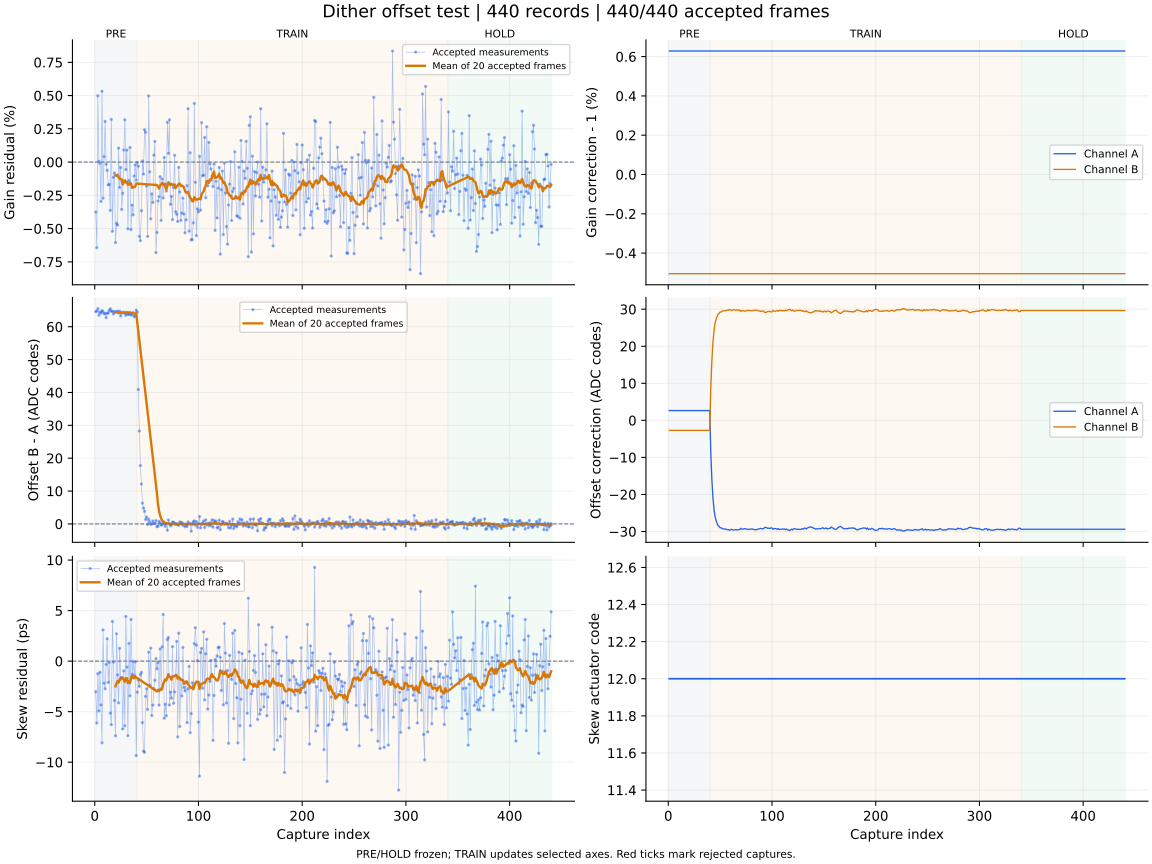

The table this chart was drawn from, first rows:
capture, iteration, status, gain_error_ppm, offset_error_codes, skew_error_ps, gain_corr_a, gain_corr_b, offset_a_codes, offset_b_codes, actuator_code, skew_action, skew_step_codes, batch_used, batch_frames, batch_skew_ps, clipped_samples, n0, rotation, alignment_margin, phase, attempt
1, 700, ok, -3756, 64.6, -3.03, 1.006, 0.995, 2.643, -2.705, 12, none, 0, 0, 0, , 0, -1, 0, 1063, pre, 0
2, 701, ok, -6433, 64.77, -6.12, 1.006, 0.995, 2.643, -2.705, 12, none, 0, 0, 0, , 0, -1, 0, 1058, pre, 1
3, 702, ok, 4988, 65.53, -1.25, 1.006, 0.995, 2.643, -2.705, 12, none, 0, 0, 0, , 0, -1, 0, 1041, pre, 2
4, 703, ok, 59.0, 63.49, -4.92, 1.006, 0.995, 2.643, -2.705, 12, none, 0, 0, 0, , 0, -1, 0, 1099, pre, 3
5, 704, ok, -103.0, 64.49, -1.11, 1.006, 0.995, 2.643, -2.705, 12, none, 0, 0, 0, , 0, -1, 0, 975, pre, 4
6, 705, ok, -2958, 64.16, -4.34, 1.006, 0.995, 2.643, -2.705, 12, none, 0, 0, 0, , 0, -1, 0, 1086, pre, 5
7, 706, ok, 5324, 64.94, -8.08, 1.006, 0.995, 2.643, -2.705, 12, none, 0, 0, 0, , 0, -1, 0, 938.8, pre, 6
8, 707, ok, -2715, 64.6, 3.09, 1.006, 0.995, 2.643, -2.705, 12, none, 0, 0, 0, , 0, -1, 0, 975.2, pre, 7
9, 708, ok, 403.0, 63.99, -2.18, 1.006, 0.995, 2.643, -2.705, 12, none, 0, 0, 0, , 0, -1, 0, 1025, pre, 8
10, 709, ok, 3051, 64.01, -2.73, 1.006, 0.995, 2.643, -2.705, 12, none, 0, 0, 0, , 0, -1, 0, 1046, pre, 9
11, 710, ok, -165.0, 62.77, -0.33, 1.006, 0.995, 2.643, -2.705, 12, none, 0, 0, 0, , 0, -1, 0, 989.1, pre, 10
12, 711, ok, -626.0, 64.16, 2.21, 1.006, 0.995, 2.643, -2.705, 12, none, 0, 0, 0, , 0, -1, 0, 991.3, pre, 11
13, 712, ok, -1718, 64.14, -2.11, 1.006, 0.995, 2.643, -2.705, 12, none, 0, 0, 0, , 0, -1, 0, 933.8, pre, 12
14, 713, ok, -1674, 64.98, -0.15, 1.006, 0.995, 2.643, -2.705, 12, none, 0, 0, 0, , 0, -1, 0, 1117, pre, 13
15, 714, ok, -3633, 65.47, -5.14, 1.006, 0.995, 2.643, -2.705, 12, none, 0, 0, 0, , 0, -1, 0, 986.7, pre, 14
16, 715, ok, 3208, 64.69, -6.29, 1.006, 0.995, 2.643, -2.705, 12, none, 0, 0, 0, , 0, -1, 0, 1063, pre, 15
17, 716, ok, -5201, 64.73, 3.93, 1.006, 0.995, 2.643, -2.705, 12, none, 0, 0, 0, , 0, -1, 0, 1091, pre, 16
18, 717, ok, -1148, 63.9, -0.1, 1.006, 0.995, 2.643, -2.705, 12, none, 0, 0, 0, , 0, -1, 0, 1051, pre, 17
19, 718, ok, -824.0, 64.64, -3.9, 1.006, 0.995, 2.643, -2.705, 12, none, 0, 0, 0, , 0, -1, 0, 1081, pre, 18
20, 719, ok, -6050, 64.53, -7.39, 1.006, 0.995, 2.643, -2.705, 12, measure-only, 0, 20, 20, -2.5, 0, -1, 0, 1095, pre, 19
21, 720, ok, -4600, 64.55, 2.7, 1.006, 0.995, 2.643, -2.705, 12, none, 0, 0, 0, , 0, -1, 0, 1040, pre, 20
22, 721, ok, -4741, 64.74, -1.36, 1.006, 0.995, 2.643, -2.705, 12, none, 0, 0, 0, , 0, -1, 0, 1104, pre, 21
23, 722, ok, 1050, 64.17, -4.13, 1.006, 0.995, 2.643, -2.705, 12, none, 0, 0, 0, , 0, -1, 0, 1122, pre, 22
24, 723, ok, -1913, 64.74, 1.27, 1.006, 0.995, 2.643, -2.705, 12, none, 0, 0, 0, , 0, -1, 0, 1072, pre, 23
25, 724, ok, -413.0, 63.27, -1.66, 1.006, 0.995, 2.643, -2.705, 12, none, 0, 0, 0, , 0, -1, 0, 1096, pre, 24
26, 725, ok, -3556, 64.22, -1.64, 1.006, 0.995, 2.643, -2.705, 12, none, 0, 0, 0, , 0, -1, 0, 1071, pre, 25
27, 726, ok, -2335, 64.28, -6.71, 1.006, 0.995, 2.643, -2.705, 12, none, 0, 0, 0, , 0, -1, 0, 1164, pre, 26
28, 727, ok, 905.0, 64.42, -0.97, 1.006, 0.995, 2.643, -2.705, 12, none, 0, 0, 0, , 0, -1, 0, 1054, pre, 27
29, 728, ok, 3177, 64.12, -6.4, 1.006, 0.995, 2.643, -2.705, 12, none, 0, 0, 0, , 0, -1, 0, 1035, pre, 28
30, 729, ok, -564.0, 63.5, 4.42, 1.006, 0.995, 2.643, -2.705, 12, none, 0, 0, 0, , 0, -1, 0, 972.3, pre, 29
31, 730, ok, 897.0, 64.35, -0.59, 1.006, 0.995, 2.643, -2.705, 12, none, 0, 0, 0, , 0, -1, 0, 1067, pre, 30
32, 731, ok, -5019, 63.79, -7.38, 1.006, 0.995, 2.643, -2.705, 12, none, 0, 0, 0, , 0, -1, 0, 928.8, pre, 31
33, 732, ok, -1394, 63.77, 1.75, 1.006, 0.995, 2.643, -2.705, 12, none, 0, 0, 0, , 0, -1, 0, 1140, pre, 32
34, 733, ok, 1095, 64.31, -3.44, 1.006, 0.995, 2.643, -2.705, 12, none, 0, 0, 0, , 0, -1, 0, 1011, pre, 33
35, 734, ok, -5068, 63.54, 4.13, 1.006, 0.995, 2.643, -2.705, 12, none, 0, 0, 0, , 0, -1, 0, 1144, pre, 34
36, 735, ok, -3239, 63.81, -1.29, 1.006, 0.995, 2.643, -2.705, 12, none, 0, 0, 0, , 0, -1, 0, 1086, pre, 35
37, 736, ok, -3966, 64.31, -0.04, 1.006, 0.995, 2.643, -2.705, 12, none, 0, 0, 0, , 0, -1, 0, 1152, pre, 36
38, 737, ok, -1048, 63.04, -1.42, 1.006, 0.995, 2.643, -2.705, 12, none, 0, 0, 0, , 0, -1, 0, 1111, pre, 37
39, 738, ok, -211.0, 63.33, -0.07, 1.006, 0.995, 2.643, -2.705, 12, none, 0, 0, 0, , 0, -1, 0, 1131, pre, 38
40, 739, ok, -1358, 65.05, -9.35, 1.006, 0.995, 2.643, -2.705, 12, measure-only, 0, 20, 20, -1.61, 0, -1, 0, 1054, pre, 39
41, 740, ok, -29.0, 64.46, -3.07, 1.006, 0.995, -8.567, 8.632, 12, none, 0, 0, 0, , 0, -1, 0, 1032, train, 0
42, 741, ok, -313.0, 40.89, -1.87, 1.006, 0.995, -15.68, 15.82, 12, none, 0, 0, 0, , 0, -1, 0, 1041, train, 1
43, 742, ok, -5590, 28.26, -2.49, 1.006, 0.995, -20.61, 20.78, 12, none, 0, 0, 0, , 0, -1, 0, 923.8, train, 2
44, 743, ok, -5906, 17.75, -1.33, 1.006, 0.995, -23.7, 23.89, 12, none, 0, 0, 0, , 0, -1, 0, 970, train, 3
45, 744, ok, -3655, 12.15, -1.11, 1.006, 0.995, -25.82, 26.02, 12, none, 0, 0, 0, , 0, -1, 0, 1040, train, 4
46, 745, ok, 88.0, 6.306, -6.08, 1.006, 0.995, -26.92, 27.13, 12, none, 0, 0, 0, , 0, -1, 0, 1139, train, 5
47, 746, ok, -904.0, 4.79, -8.91, 1.006, 0.995, -27.75, 27.98, 12, none, 0, 0, 0, , 0, -1, 0, 1035, train, 6
48, 747, ok, 2432, 3.839, -9.02, 1.006, 0.995, -28.42, 28.65, 12, none, 0, 0, 0, , 0, -1, 0, 941, train, 7
49, 748, ok, 2238, 1.326, -3.49, 1.006, 0.995, -28.65, 28.89, 12, none, 0, 0, 0, , 0, -1, 0, 1124, train, 8
50, 749, ok, -1800, 2.079, -2.74, 1.006, 0.995, -29.01, 29.25, 12, none, 0, 0, 0, , 0, -1, 0, 1074, train, 9
51, 750, ok, -5590, -0.188, -4.78, 1.006, 0.995, -28.98, 29.22, 12, none, 0, 0, 0, , 0, -1, 0, 1080, train, 10
52, 751, ok, 4975, 1.424, 0.89, 1.006, 0.995, -29.22, 29.47, 12, none, 0, 0, 0, , 0, -1, 0, 1149, train, 11
53, 752, ok, -734.0, 0.593, -2.38, 1.006, 0.995, -29.33, 29.57, 12, none, 0, 0, 0, , 0, -1, 0, 1016, train, 12
54, 753, ok, -4270, -0.134, 1.29, 1.006, 0.995, -29.3, 29.55, 12, none, 0, 0, 0, , 0, -1, 0, 982.6, train, 13
55, 754, ok, -2395, -0.021, -5.39, 1.006, 0.995, -29.3, 29.55, 12, none, 0, 0, 0, , 0, -1, 0, 939.7, train, 14
56, 755, ok, -3034, 0.897, -4.35, 1.006, 0.995, -29.46, 29.7, 12, none, 0, 0, 0, , 0, -1, 0, 1101, train, 15
57, 756, ok, 523.0, 0.162, -2.72, 1.006, 0.995, -29.48, 29.73, 12, none, 0, 0, 0, , 0, -1, 0, 1100, train, 16
58, 757, ok, 1556, 0.092, -1.89, 1.006, 0.995, -29.5, 29.75, 12, none, 0, 0, 0, , 0, -1, 0, 984.4, train, 17
59, 758, ok, -6808, 1.004, 0.25, 1.006, 0.995, -29.68, 29.93, 12, none, 0, 0, 0, , 0, -1, 0, 1145, train, 18
60, 759, ok, -5294, -0.858, -0.76, 1.006, 0.995, -29.53, 29.77, 12, measure-only, 0, 20, 20, -3.0, 0, -1, 0, 1184, train, 19
... 380 more rows
